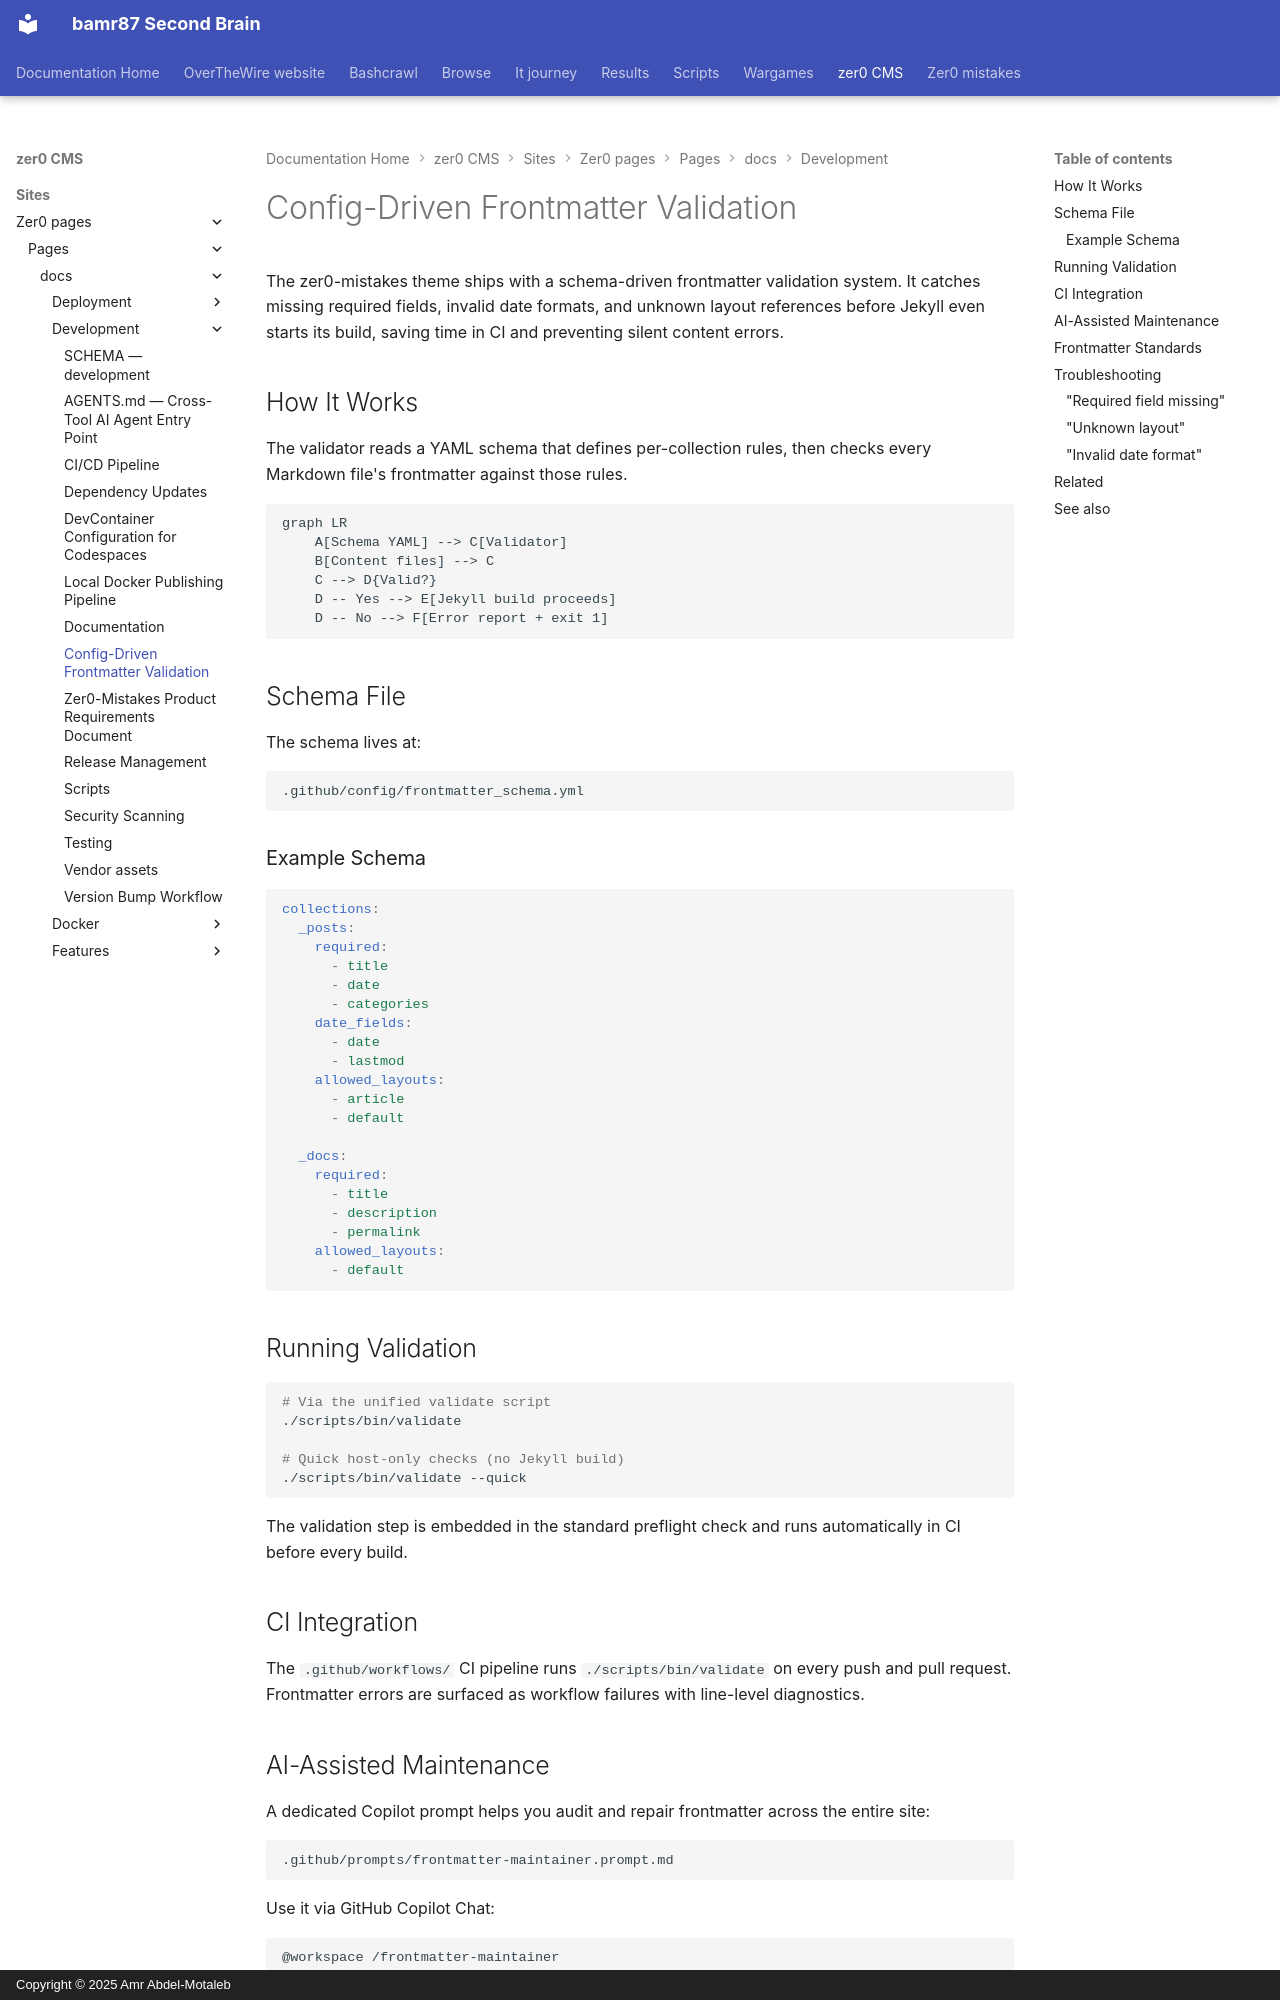

repository: bamr87/README · page: zer0-CMS/sites/zer0-pages/pages/_docs/development/frontmatter-validation/index.html · generator: mkdocs · copyright: Copyright © 2025 Amr Abdel-Motaleb

---
aliases:
- /docs/development/frontmatter-validation/
categories:
- docs
- development
description: Schema-driven frontmatter validation that catches missing required fields,
  bad date formats, and unknown layouts before Jekyll builds.
difficulty: intermediate
estimated_reading_time: 8 minutes
lastmod: 2026-05-05 00:00:00+00:00
layout: default
mermaid: true
permalink: /docs/development/frontmatter-validation/
preview: /images/previews/config-driven-frontmatter-validation.png
sidebar:
  nav: docs
source_file: sites/zer0-pages/pages/_docs/development/frontmatter-validation.md
source_repo: bamr87/zer0-CMS
source_url: https://github.com/bamr87/zer0-CMS/blob/main/sites/zer0-pages/pages/_docs/development/frontmatter-validation.md
tags:
- validation
- frontmatter
- content
- ci-cd
- automation
title: Config-Driven Frontmatter Validation
type: doc
---

# Config-Driven Frontmatter Validation

The zer0-mistakes theme ships with a schema-driven frontmatter validation system. It catches missing required fields, invalid date formats, and unknown layout references before Jekyll even starts its build, saving time in CI and preventing silent content errors.

## How It Works

The validator reads a YAML schema that defines per-collection rules, then checks every Markdown file's frontmatter against those rules.

```mermaid
graph LR
    A[Schema YAML] --> C[Validator]
    B[Content files] --> C
    C --> D{Valid?}
    D -- Yes --> E[Jekyll build proceeds]
    D -- No --> F[Error report + exit 1]
```

## Schema File

The schema lives at:

```text
.github/config/frontmatter_schema.yml
```

### Example Schema

```yaml
collections:
  _posts:
    required:
      - title
      - date
      - categories
    date_fields:
      - date
      - lastmod
    allowed_layouts:
      - article
      - default

  _docs:
    required:
      - title
      - description
      - permalink
    allowed_layouts:
      - default
```

## Running Validation

```bash
# Via the unified validate script
./scripts/bin/validate

# Quick host-only checks (no Jekyll build)
./scripts/bin/validate --quick
```

The validation step is embedded in the standard preflight check and runs automatically in CI before every build.

## CI Integration

The `.github/workflows/` CI pipeline runs `./scripts/bin/validate` on every push and pull request. Frontmatter errors are surfaced as workflow failures with line-level diagnostics.
